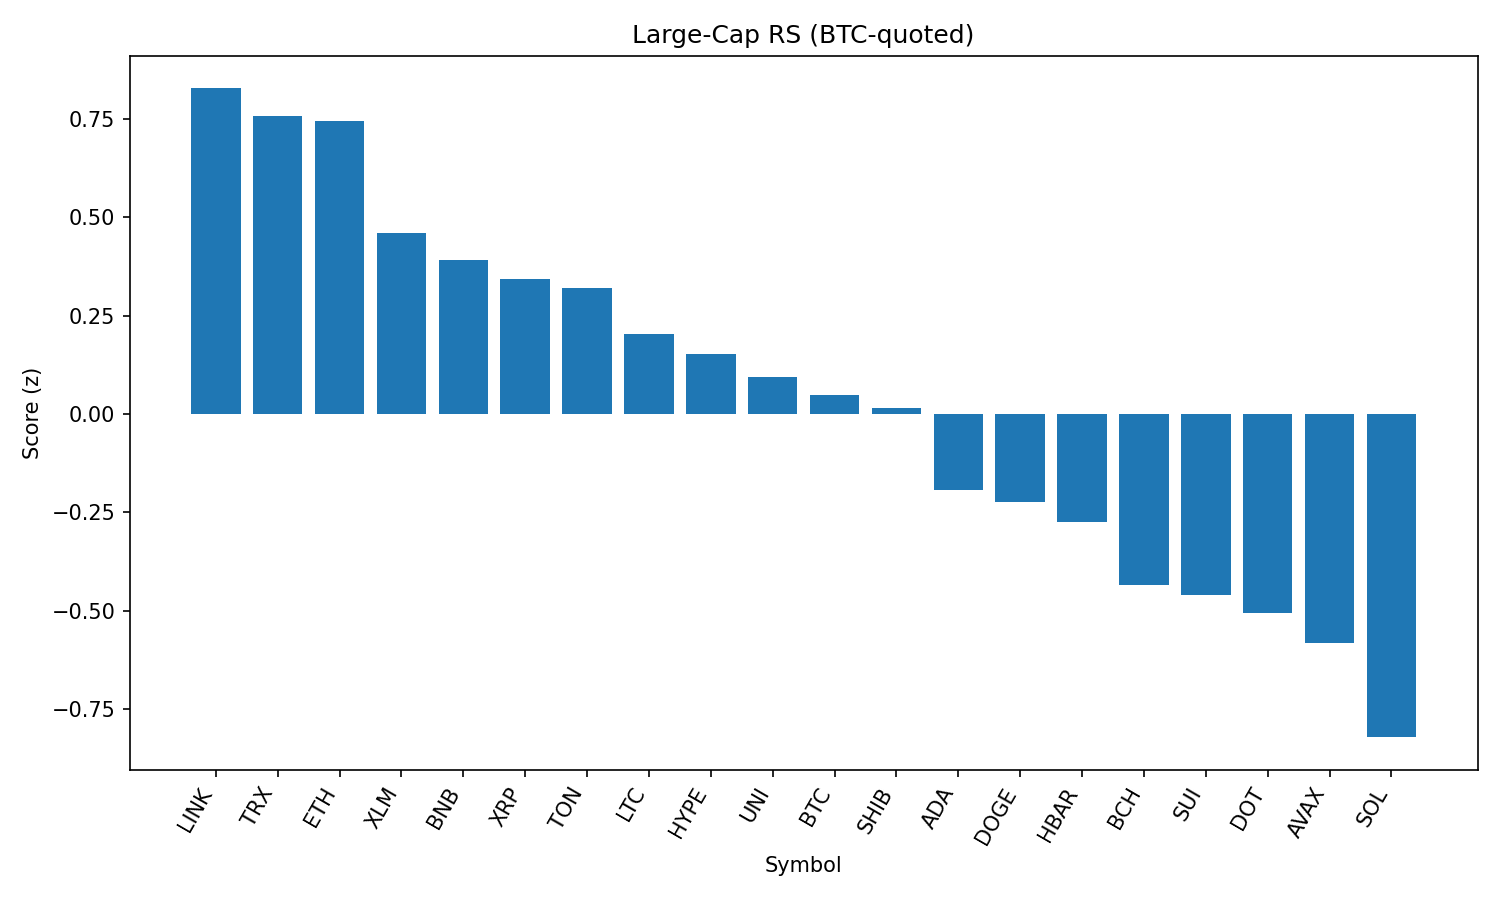

The data file committed next to this chart (first rows):
rank, name, symbol, price_btc, price_usd, pct_1h_btc, pct_24h_btc, pct_7d_btc, market_cap_rank, market_cap_usd, volume_usd, score
1, Chainlink, LINK, 0.0002156, 23.36, 0.6786, -0.3761, -3.972, 13, 15826812038, 1736368446, 0.8269
2, TRON, TRX, 3.13e-06, 0.3393, 0.2189, 1.476, -0.2337, 10, 32109784022, 1149148593, 0.756
3, Ethereum, ETH, 0.04034, 4370, 0.4005, 0.4331, -0.7424, 2, 526705436912, 37080782986, 0.744
4, Stellar, XLM, 3.33e-06, 0.3604, 0.4462, -0.4325, -6.296, 20, 11299385985, 404594115, 0.4598
5, BNB, BNB, 0.007925, 858.4, -0.05722, 1.497, 3.726, 5, 119410927017, 1495064283, 0.3923
6, XRP, XRP, 2.606e-05, 2.82, 0.2803, -0.2252, 0.6659, 4, 167887100338, 8239097841, 0.3431
7, Toncoin, TON, 2.85e-05, 3.09, -0.02513, 1.232, -1.922, 29, 7928625085, 210815153, 0.3196
8, Litecoin, LTC, 0.00102, 110.5, -0.02157, 0.8338, -1.987, 27, 8420501237, 591932180, 0.2035
9, Hyperliquid, HYPE, 0.0004113, 44.55, -0.02477, 0.4618, 8.793, 17, 12062226351, 369422848, 0.1529
10, Uniswap, UNI, 8.899e-05, 9.64, 0.08219, 0.1122, -7.991, 35, 5784214908, 354223578, 0.09377
11, Bitcoin, BTC, 1.0, 108356, 0.0, 0.0, 0.0, 1, 2157796133995, 56892397289, 0.04763
12, Shiba Inu, SHIB, 1.1396e-10, 1.234e-05, -0.2604, 1.293, 0.3053, 30, 7270425946, 301756151, 0.01535
13, Cardano, ADA, 7.69e-06, 0.8324, -0.367, 1.142, -1.457, 11, 30369953479, 1792823763, -0.1919
14, Dogecoin, DOGE, 2e-06, 0.2169, -0.3874, 1.098, 0.1445, 9, 32683130279, 2324212615, -0.2237
15, Hedera, HBAR, 2.09e-06, 0.2266, 0.008726, -0.8675, -2.253, 24, 9607968302, 374079233, -0.2744
16, Bitcoin Cash, BCH, 0.004903, 531.1, 0.03967, -1.506, -3.818, 21, 10577321685, 349108740, -0.4349
17, Sui, SUI, 3.048e-05, 3.3, -0.06116, -1.139, -3.016, 19, 11583855132, 1582329394, -0.46
18, Polkadot, DOT, 3.508e-05, 3.8, -0.2938, -0.2527, 0.1438, 34, 5784317615, 437766106, -0.505
19, Avalanche, AVAX, 0.0002178, 23.59, 0.1333, -2.525, 1.016, 22, 9960092199, 751283481, -0.5807
20, Solana, SOL, 0.001896, 205.3, -0.1449, -2.275, 10.55, 6, 110901409584, 12952612039, -0.8211
21, Cronos, CRO, 2.74e-06, 0.2972, -1.06, -0.285, 109.8, 23, 9983319600, 675407731, -0.9225
